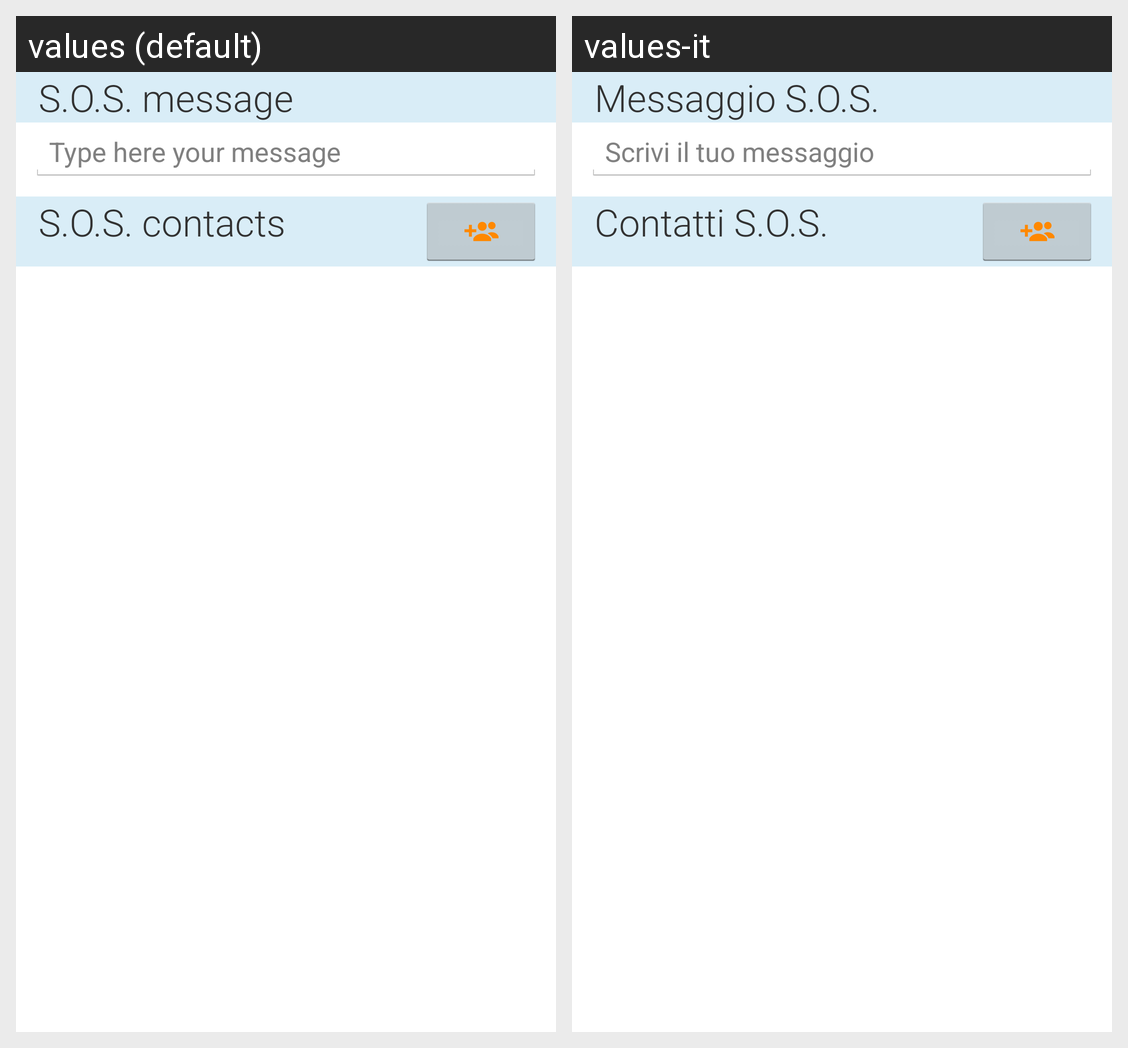

Strings drawn on this Android screen and how each of the app's shown locales translates them:
Android screen res/layout/fragment_sos_detail.xml rendered under 2 locales, left to right: values (default), values-it. Device: Nexus 5 (rendered at 1080×1920; each locale shown at half size, 540×960, under a caption strip naming it); theme AppTheme.
Strings drawn on this screen, with the default value and each locale's value (text and hints the layout hard-codes, and strings that could not be matched under every locale, appear in the picture but are not listed):

label_sos_msg
  values: S.O.S. message
  values-it: Messaggio S.O.S.

sos_msg_hint
  values: Type here your message
  values-it: Scrivi il tuo messaggio

label_sos_contacts
  values: S.O.S. contacts
  values-it: Contatti S.O.S.
